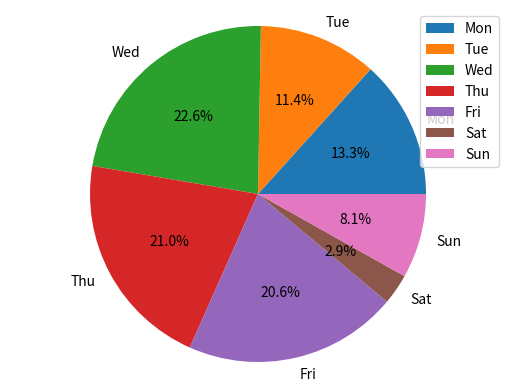

This chart was generated by the following Python code:
import matplotlib.pyplot as plt

import numpy as np

labels = ['Mon', 'Tue', 'Wed', 'Thu', 'Fri', 'Sat', 'Sun']

data = np.random.rand(7) * 100

plt.pie(data, labels=labels, autopct='%1.1f%%')

plt.axis('equal')

plt.legend()

plt.show()

